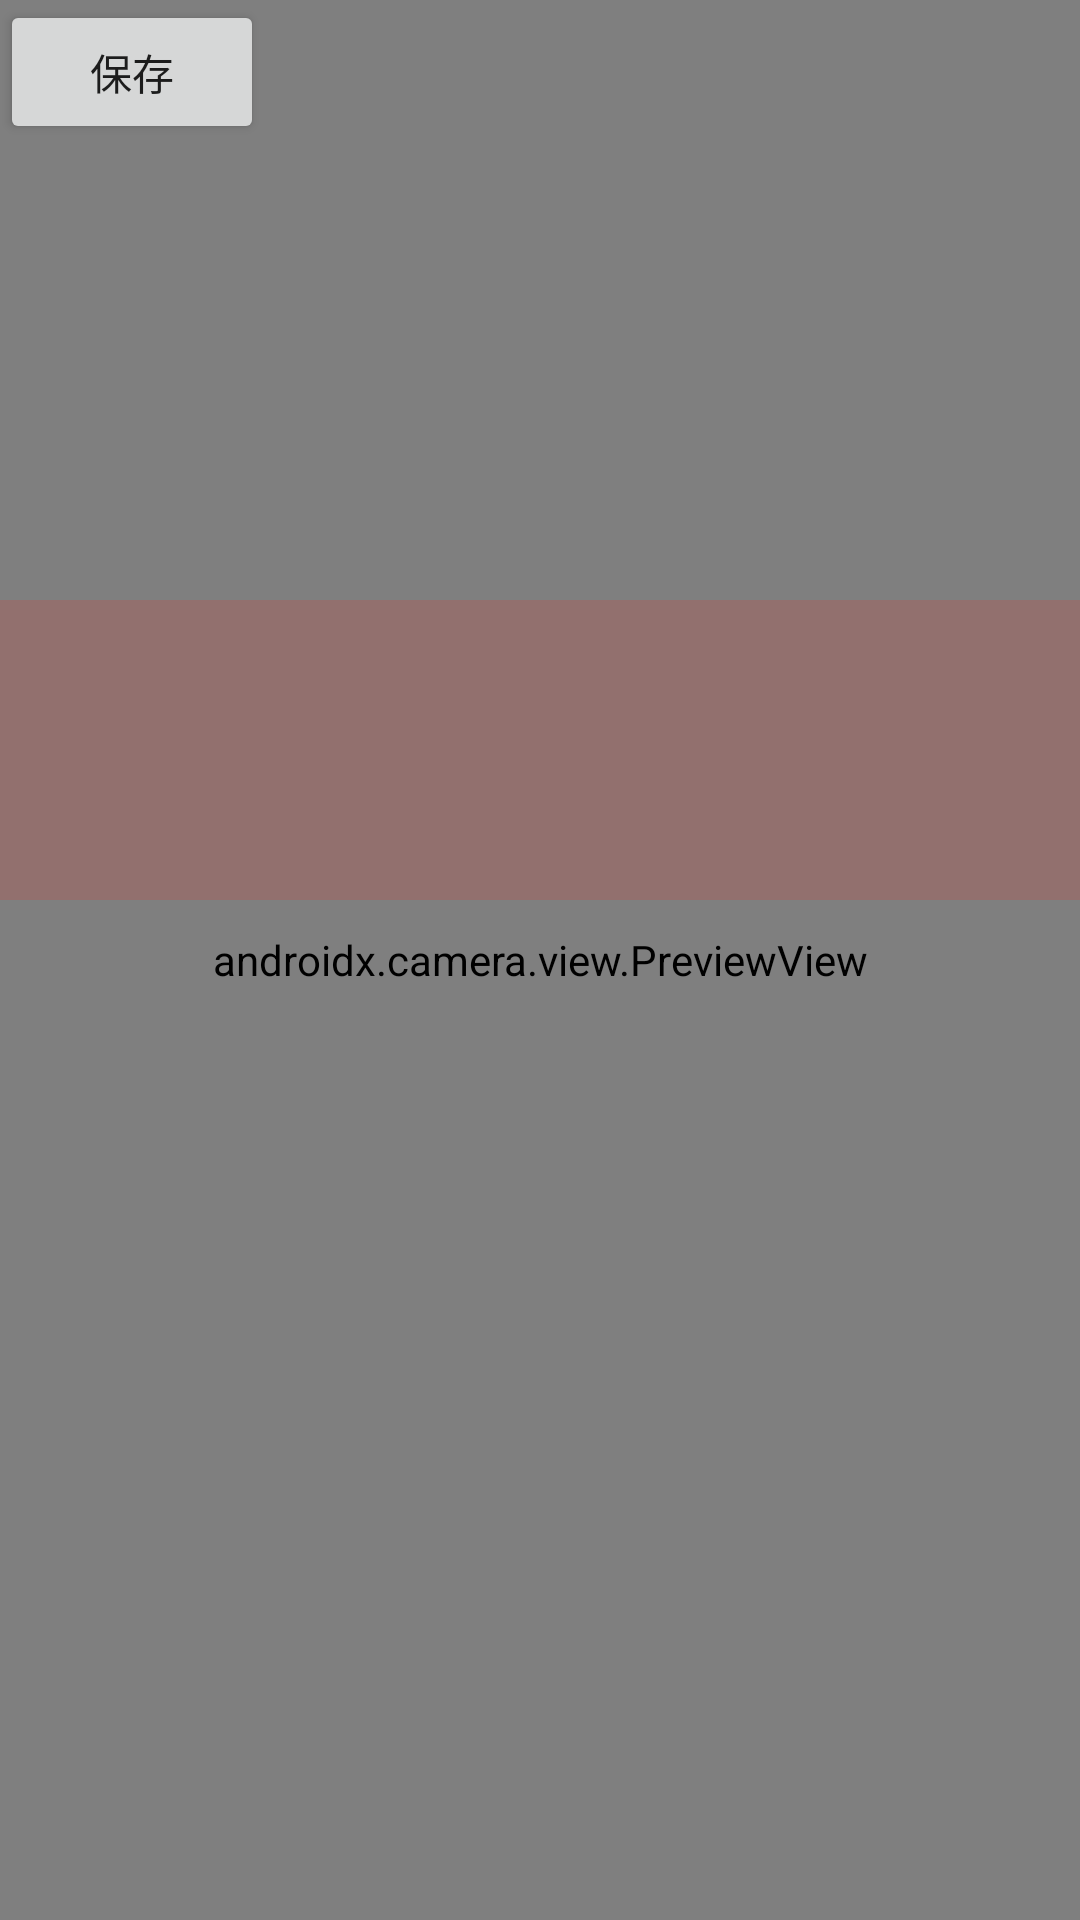

Android layout source for this screen:
<!-- AndroidManifest.xml: application theme Theme.MlText -->
<!-- res/layout/activity_crop_main.xml -->
<?xml version="1.0" encoding="utf-8"?>
<FrameLayout xmlns:android="http://schemas.android.com/apk/res/android"
    xmlns:app="http://schemas.android.com/apk/res-auto"
    xmlns:tools="http://schemas.android.com/tools"
    android:layout_width="match_parent"
    android:layout_height="match_parent"
    tools:context=".MainActivity">


    <androidx.camera.view.PreviewView
        android:id="@+id/viewFinder"
        android:layout_width="match_parent"
        android:layout_height="match_parent" />

    <View
        android:id="@+id/crop_area"
        android:layout_width="match_parent"
        android:layout_height="100dp"
        android:layout_marginTop="200dp"
        android:background="#3Ad13d38" />

    <Button
        android:id="@+id/btn_save"
        android:layout_width="wrap_content"
        android:layout_height="wrap_content"
        android:text="保存" />
</FrameLayout>
<!-- resources referenced by this layout -->
<resources>
  <style name="Theme.MlText" parent="Theme.MaterialComponents.DayNight.NoActionBar">
          
          <item name="colorPrimary">@color/purple_500</item>
          <item name="colorPrimaryVariant">@color/purple_700</item>
          <item name="colorOnPrimary">@color/white</item>
          
          <item name="colorSecondary">@color/teal_200</item>
          <item name="colorSecondaryVariant">@color/teal_700</item>
          <item name="colorOnSecondary">@color/black</item>
          
          <item name="android:statusBarColor">?attr/colorPrimaryVariant</item>
          
      </style>
  <!-- not gathered from this repository: default colours our renderer supplied (Android Studio template values) -->
  <color name="purple_500">#FF6200EE</color>
  <color name="purple_700">#FF3700B3</color>
  <color name="teal_200">#FF03DAC5</color>
  <color name="teal_700">#FF018786</color>
  <color name="black">#FF000000</color>
  <color name="white">#FFFFFFFF</color>
</resources>
